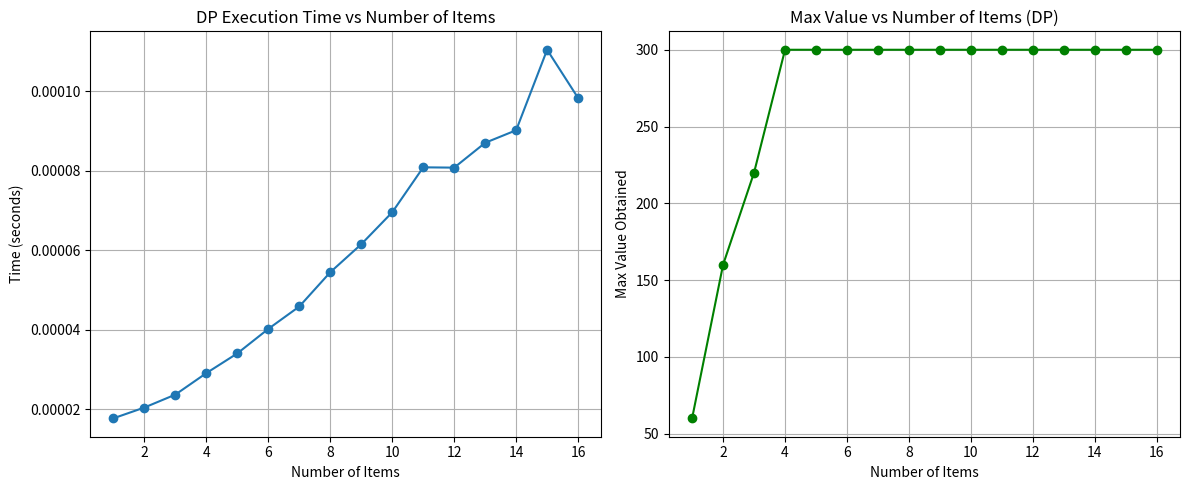

The matplotlib source for this figure:
import time
import matplotlib.pyplot as plt

def knapsackDP(W, wt, vt, n):
    # initialize DP table
    dp = [[0 for _ in range(W + 1)] for _ in range(n + 1)]

    # Build the table dp[][] in bottom-up manner
    for i in range(1, n + 1):
        for w in range(W + 1):
            if wt[i - 1] <= w:
                dp[i][w] = max(dp[i - 1][w], vt[i - 1] + dp[i - 1][w - wt[i - 1]])
            else:
                dp[i][w] = dp[i - 1][w]

    return dp[n][W]


# Example usage:
if __name__ == "__main__":
    # Base capacity
    W = 50

    # Sample item data (values and weights grow)
    weights = [10, 20, 30, 40, 15, 25, 35, 5, 12, 18, 22, 28, 32, 38, 42, 48]
    values = [60, 100, 120, 240, 50, 150, 210, 30, 55, 95, 110, 135, 160, 190, 205, 250]

    item_counts = []
    times = []
    max_values = []

    for i in range(1, len(weights) + 1):
        wt = weights[:i]
        vt = values[:i]
        n = len(wt)

        start_time = time.perf_counter()
        max_value = knapsackDP(W, wt, vt, n)
        end_time = time.perf_counter()

        elapsed_time = end_time - start_time

        item_counts.append(i)
        times.append(elapsed_time)
        max_values.append(max_value)

        print(f"{i} items: Value = {max_value}, Time = {elapsed_time:.6f} sec")

    # Plotting Time vs Number of Items
    plt.figure(figsize=(12, 5))

    plt.subplot(1, 2, 1)
    plt.plot(item_counts, times, marker='o')
    plt.title('DP Execution Time vs Number of Items')
    plt.xlabel('Number of Items')
    plt.ylabel('Time (seconds)')
    plt.grid(True)

    # Plotting Max Value vs Number of Items
    plt.subplot(1, 2, 2)
    plt.plot(item_counts, max_values, marker='o', color='green')
    plt.title('Max Value vs Number of Items (DP)')
    plt.xlabel('Number of Items')
    plt.ylabel('Max Value Obtained')
    plt.grid(True)

    plt.tight_layout()
    plt.show()